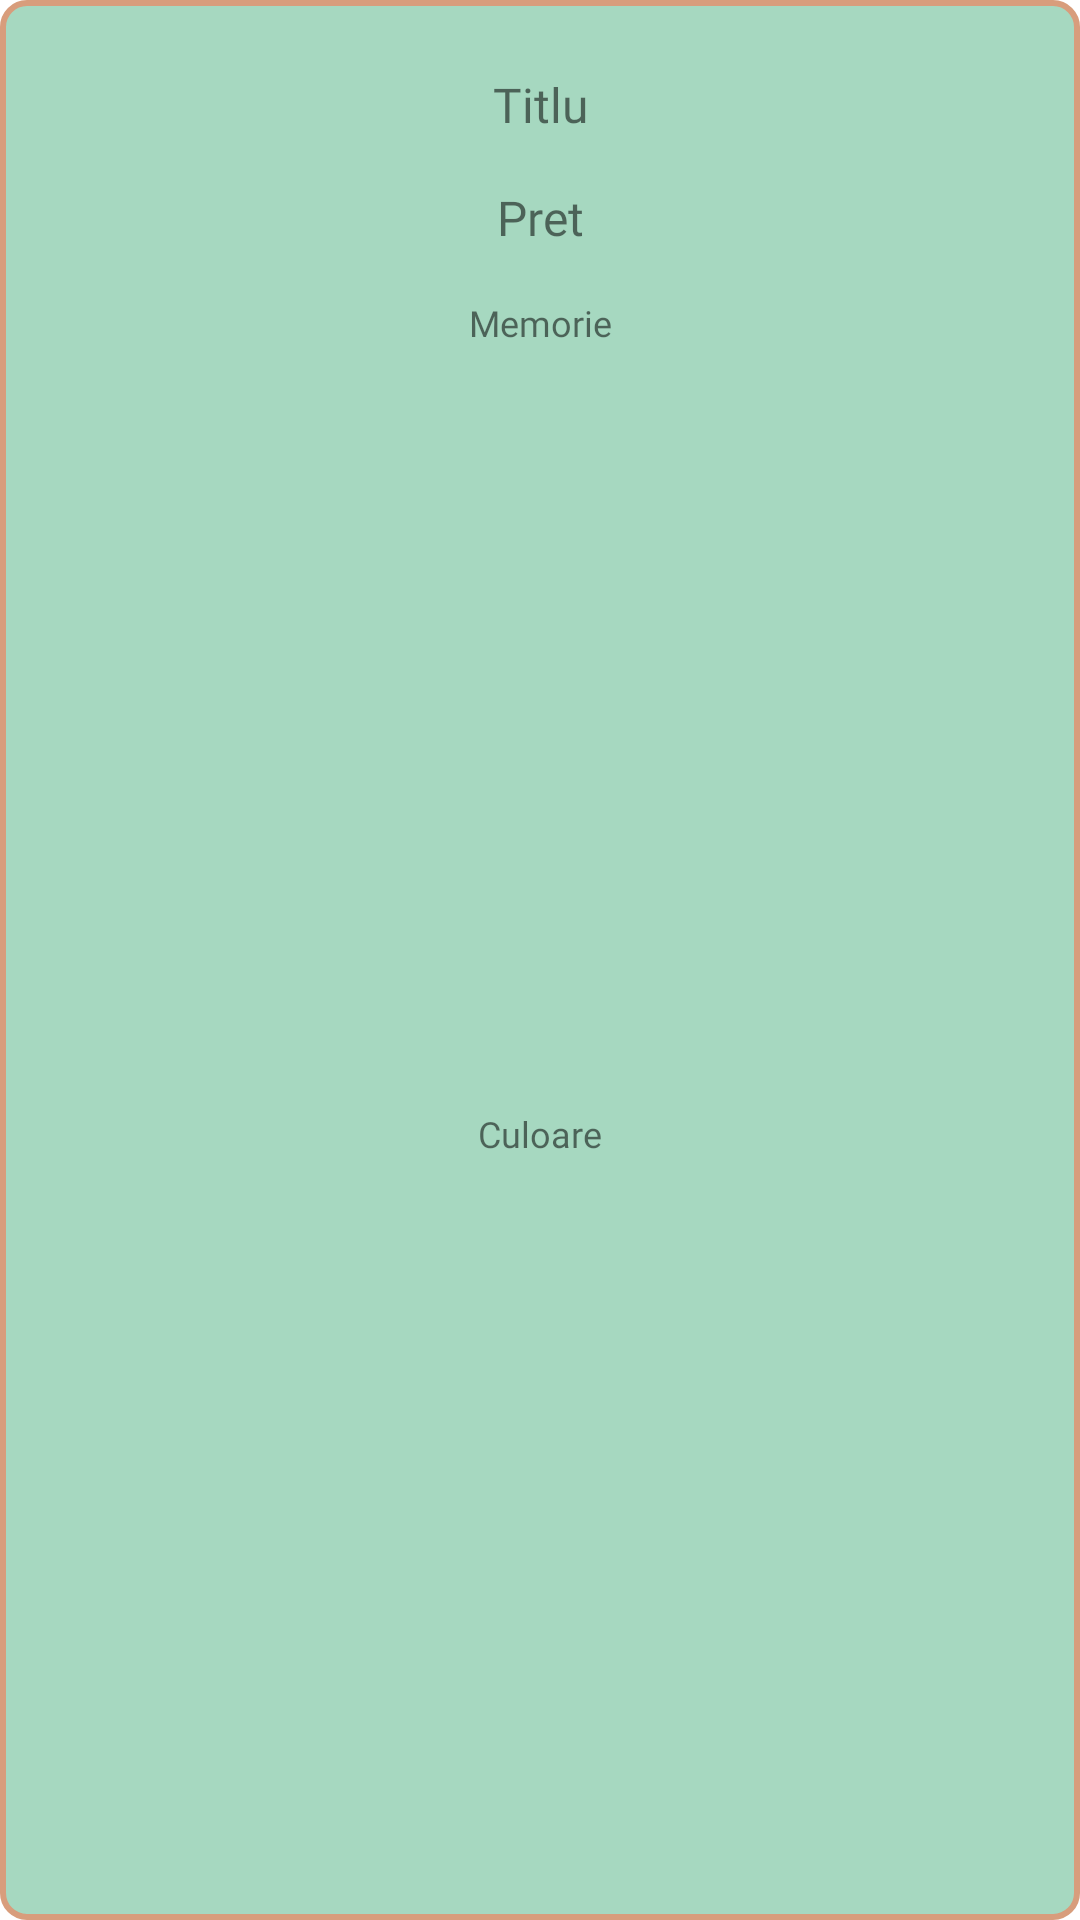

Android layout source for this screen:
<!-- AndroidManifest.xml: application theme Theme.LicentaApp -->
<!-- res/layout/lv_row_item.xml -->
<?xml version="1.0" encoding="utf-8"?>
<androidx.constraintlayout.widget.ConstraintLayout xmlns:android="http://schemas.android.com/apk/res/android"
    xmlns:app="http://schemas.android.com/apk/res-auto"
    xmlns:tools="http://schemas.android.com/tools"
    android:layout_width="match_parent"
    android:layout_height="wrap_content"
    android:clickable="true"
    android:background="@drawable/rounded_corner_background">

    <ImageView
        android:id="@+id/row_item_image"
        android:layout_width="wrap_content"
        android:layout_height="wrap_content"
        android:layout_marginTop="8dp"
        app:layout_constraintEnd_toEndOf="parent"
        app:layout_constraintStart_toStartOf="parent"
        app:layout_constraintTop_toTopOf="parent"
        tools:srcCompat="@tools:sample/avatars" />

    <TextView
        android:id="@+id/row_item_tv_titlu"
        android:layout_width="wrap_content"
        android:layout_height="wrap_content"
        android:layout_marginTop="16dp"
        android:fontFamily="@font/audiowide"
        android:text="@string/ro_item_titlu"
        android:textSize="16sp"
        app:layout_constraintEnd_toEndOf="parent"
        app:layout_constraintStart_toStartOf="parent"
        app:layout_constraintTop_toBottomOf="@+id/row_item_image" />

    <TextView
        android:id="@+id/row_item_tv_pret"
        android:layout_width="wrap_content"
        android:layout_height="wrap_content"
        android:layout_marginTop="16dp"
        android:fontFamily="@font/audiowide"
        android:text="@string/ro_item_pret"
        android:textSize="16sp"
        app:layout_constraintEnd_toEndOf="parent"
        app:layout_constraintStart_toStartOf="parent"
        app:layout_constraintTop_toBottomOf="@+id/row_item_tv_titlu" />

    <TextView
        android:id="@+id/row_item_tv_memorie"
        android:layout_width="wrap_content"
        android:layout_height="wrap_content"
        android:layout_marginTop="16dp"
        android:fontFamily="@font/audiowide"
        android:text="@string/ro_item_memorie"
        android:textSize="12sp"
        app:layout_constraintEnd_toEndOf="parent"
        app:layout_constraintStart_toStartOf="parent"
        app:layout_constraintTop_toBottomOf="@+id/row_item_tv_pret" />

    <TextView
        android:id="@+id/row_item_tv_culoare"
        android:layout_width="wrap_content"
        android:layout_height="wrap_content"
        android:layout_marginTop="8dp"
        android:layout_marginBottom="8dp"
        android:fontFamily="@font/audiowide"
        android:text="@string/ro_item_culoare"
        android:textSize="12sp"
        app:layout_constraintBottom_toBottomOf="parent"
        app:layout_constraintEnd_toEndOf="parent"
        app:layout_constraintStart_toStartOf="parent"
        app:layout_constraintTop_toBottomOf="@+id/row_item_tv_memorie" />

    <ImageButton
        android:id="@+id/row_item_favourites_button"
        android:layout_width="42dp"
        android:layout_height="40dp"
        android:layout_marginEnd="28dp"
        android:background="@color/primary_green"
        app:layout_constraintBottom_toBottomOf="parent"
        app:layout_constraintEnd_toEndOf="parent"
        app:layout_constraintTop_toTopOf="parent"
        app:layout_constraintVertical_bias="0.956"
        app:srcCompat="@drawable/ic_baseline_favorite_border_24" />

</androidx.constraintlayout.widget.ConstraintLayout>
<!-- resources referenced by this layout -->
<resources>
  <color name="primary_green">#A6D8C0</color>
  <!-- drawable rounded_corner_background (drawable) -->
  <?xml version="1.0" encoding="utf-8"?>
  <shape xmlns:android="http://schemas.android.com/apk/res/android"
      android:shape="rectangle">
      <corners android:radius="8dp" />
      <solid android:color="@color/primary_green" />
      <stroke android:width="2dp" android:color="@color/clicked_button_color" />
  </shape>
  <string name="ro_item_culoare">Culoare</string>
  <string name="ro_item_memorie">Memorie</string>
  <string name="ro_item_pret">Pret</string>
  <string name="ro_item_titlu">Titlu</string>
  <style name="Theme.LicentaApp" parent="Theme.MaterialComponents.DayNight.DarkActionBar">
          
          <item name="colorPrimary">@color/primary_calm_teal</item>
          <item name="colorPrimaryVariant">@color/purple_700</item>
          <item name="colorOnPrimary">@color/white</item>
          
          <item name="colorSecondary">@color/primary_green</item>
          <item name="colorSecondaryVariant">@color/teal_700</item>
          <item name="colorOnSecondary">@color/black</item>
          
  
          
      </style>
  <color name="clicked_button_color">#D89D7C</color>
  <color name="primary_calm_teal">#009688</color>
  <color name="purple_700">#FF3700B3</color>
  <color name="white">#FFFFFFFF</color>
  <color name="teal_700">#FF018786</color>
  <color name="black">#FF000000</color>
</resources>
